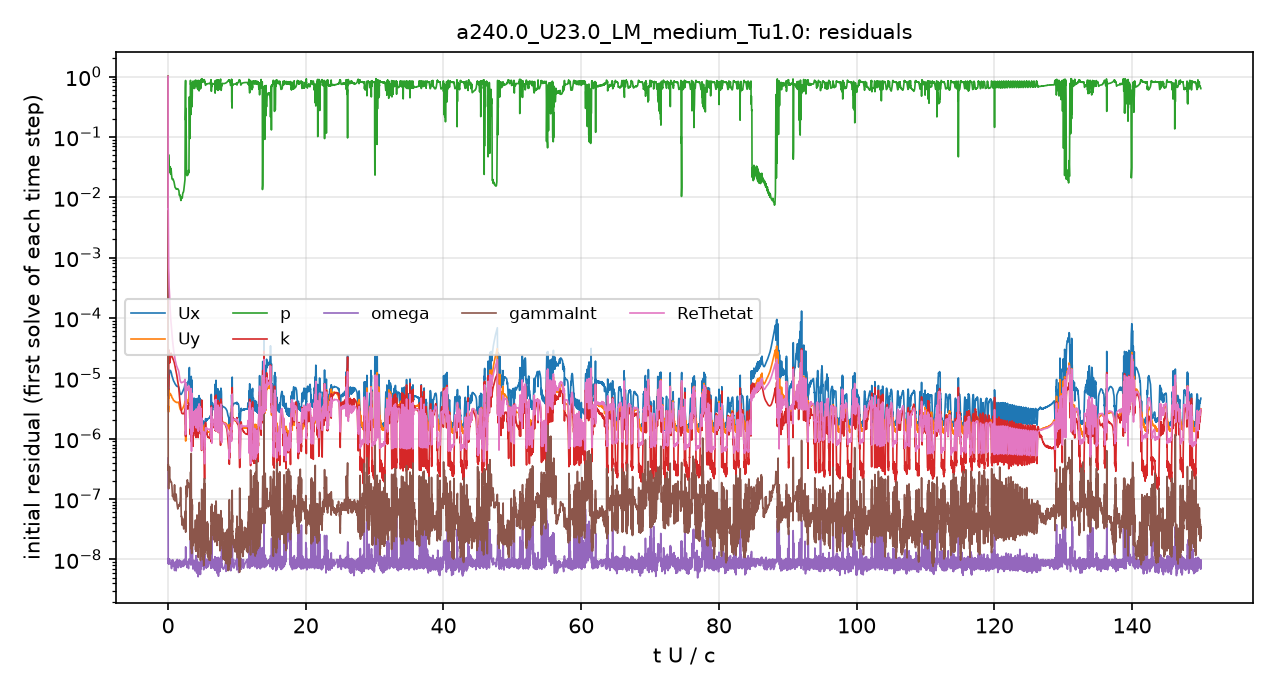

The data file committed next to this chart (first rows):
# first initial residual per time step; …
t_s, Ux_initial, Uy_initial, p_initial, k_initial, omega_initial, gammaInt_initial, ReThetat_initial
2.5043488e-08, 1, 0.9999, 1, 1, 4.7762084e-07, 1, 1
0.0001323, 5.2111896e-06, 2.7569494e-06, 0.04952, 6.4291361e-06, 9.6805752e-09, 1.5301231e-07, 0.0009998
0.0004359, 1.2179571e-05, 5.4165293e-06, 0.0304, 2.0141479e-05, 6.7432426e-09, 2.692594e-07, 0.0002333
0.0009269, 1.2461484e-05, 5.1553415e-06, 0.0268, 2.5537896e-05, 9.0767603e-09, 1.7603397e-07, 7.8852516e-05
0.001514, 9.6657469e-06, 4.5142331e-06, 0.02117, 2.1023063e-05, 1.0337759e-08, 5.075804e-07, 3.5361698e-05
0.002155, 8.0084981e-06, 4.0831272e-06, 0.01442, 1.5347258e-05, 8.0450091e-09, 8.9112271e-08, 2.0068852e-05
0.002819, 7.3176371e-06, 3.9601694e-06, 0.01452, 9.6385962e-06, 7.1918604e-09, 7.9232656e-08, 1.4830834e-05
0.00346, 6.2032331e-06, 3.4272262e-06, 0.0105, 4.9773618e-06, 9.860708e-09, 7.6751717e-08, 1.0582166e-05
0.003926, 5.3876379e-06, 2.9488893e-06, 0.009749, 3.0610823e-06, 7.5382672e-09, 8.6962138e-08, 8.5323046e-06
0.00435, 5.8950101e-06, 3.1016561e-06, 0.009907, 2.5973335e-06, 8.7753666e-09, 4.2323233e-08, 8.5861141e-06
0.004794, 6.6653051e-06, 3.4769499e-06, 0.01595, 2.613936e-06, 9.303957e-09, 3.4468348e-08, 8.8157642e-06
0.00528, 3.499236e-06, 1.8824593e-06, 0.5332, 1.3555018e-06, 6.1336803e-09, 2.780481e-08, 3.6092025e-06
0.005538, 8.3321073e-06, 4.2840285e-06, 0.02708, 3.7607289e-06, 9.1219431e-09, 1.5766301e-07, 8.1160948e-06
0.006012, 8.1996969e-06, 4.0779752e-06, 0.02434, 3.2418008e-06, 9.3298571e-09, 1.5199335e-07, 6.5388891e-06
0.006527, 1.5876218e-05, 7.2960482e-06, 0.483, 4.2475809e-06, 1.3411625e-08, 2.5384855e-07, 7.7308041e-06
0.006773, 2.6071042e-06, 1.5567817e-06, 0.918, 9.5591718e-07, 1.2531594e-08, 3.6272432e-08, 9.0199341e-07
0.006981, 4.4125388e-06, 2.139817e-06, 0.2833, 1.2854422e-06, 8.9318984e-09, 2.5688838e-08, 2.6060227e-06
0.007154, 2.556715e-06, 1.3649501e-06, 0.7698, 1.0092242e-06, 1.0682868e-08, 1.2826037e-08, 1.2781561e-06
0.007352, 4.0615396e-06, 2.4688514e-06, 0.8501, 2.0513298e-06, 3.8401135e-08, 6.1382764e-08, 1.6790574e-06
0.007468, 2.9515659e-06, 1.7713967e-06, 0.7188, 9.9375493e-07, 8.4342526e-09, 1.2849129e-08, 1.7516971e-06
0.007584, 2.3948054e-06, 1.511292e-06, 0.8411, 7.0734237e-07, 9.7454823e-09, 3.5442776e-08, 1.253767e-06
0.007736, 2.7463496e-06, 1.6895781e-06, 0.7291, 1.030376e-06, 9.8718205e-09, 2.2995949e-08, 1.5731059e-06
0.007908, 4.5368234e-06, 2.6742291e-06, 0.6355, 1.688236e-06, 8.4815341e-09, 1.9679914e-08, 2.7038468e-06
0.008096, 4.3756402e-06, 2.6230164e-06, 0.6384, 1.9050028e-06, 9.3954551e-09, 3.2089124e-08, 2.8510558e-06
0.008252, 2.5796947e-06, 1.6814666e-06, 0.8573, 1.048919e-06, 8.9992629e-09, 1.8405635e-08, 1.4570898e-06
0.008394, 2.9806907e-06, 1.9432442e-06, 0.7665, 1.4056421e-06, 9.7969571e-09, 2.2106344e-08, 1.9426362e-06
0.008526, 4.0891607e-06, 2.70763e-06, 0.7194, 2.1751201e-06, 6.6434259e-09, 4.2522396e-08, 2.7766868e-06
0.008659, 3.1686958e-06, 2.1112243e-06, 0.7744, 1.7469312e-06, 8.7189636e-09, 2.1450825e-08, 2.1312369e-06
0.008803, 3.1251935e-06, 2.0700375e-06, 0.7819, 1.7059366e-06, 9.0154286e-09, 4.8652493e-08, 2.1081347e-06
0.008965, 2.8993476e-06, 1.8451184e-06, 0.6924, 1.6816039e-06, 1.0486891e-08, 4.386288e-08, 1.9941584e-06
0.009107, 2.5042122e-06, 1.6988502e-06, 0.7983, 1.2574838e-06, 5.3379363e-09, 2.4046343e-08, 1.6896615e-06
0.009286, 2.9272438e-06, 1.9587988e-06, 0.7336, 1.7444382e-06, 7.434471e-09, 3.5224108e-08, 2.0117612e-06
0.009474, 2.9923772e-06, 1.9719492e-06, 0.7485, 1.986577e-06, 7.2389298e-09, 3.5951404e-08, 2.0825834e-06
0.009623, 4.8571158e-06, 3.1227523e-06, 0.6079, 3.4102457e-06, 8.2724199e-09, 4.2186334e-08, 3.5452076e-06
0.009793, 2.497832e-06, 1.6841544e-06, 0.8156, 1.5017703e-06, 6.831398e-09, 3.296869e-08, 1.6764515e-06
0.009961, 3.0614625e-06, 2.0148549e-06, 0.7629, 2.2077976e-06, 1.0166682e-08, 2.2675072e-08, 2.173202e-06
0.01008, 2.0580892e-06, 1.4956681e-06, 0.8439, 1.1981391e-06, 9.5011206e-09, 1.9848037e-08, 1.3243487e-06
0.01015, 1.567169e-06, 1.3263843e-06, 0.9052, 6.0798012e-07, 8.5704787e-09, 1.0376844e-08, 7.7728567e-07
0.01022, 1.7109144e-06, 1.1849691e-06, 0.7161, 1.4438678e-06, 1.8314933e-08, 2.5145701e-08, 1.096719e-06
0.01028, 1.8067738e-06, 1.38893e-06, 0.8218, 1.1426368e-06, 9.2020381e-09, 1.7607538e-08, 1.0942295e-06
0.01037, 1.918496e-06, 1.4190984e-06, 0.8223, 1.1371081e-06, 9.7059147e-09, 2.3935638e-08, 1.2382851e-06
0.01046, 1.9723881e-06, 1.431222e-06, 0.8169, 1.1157598e-06, 8.8835682e-09, 1.6559598e-08, 1.2989567e-06
0.01055, 1.9769845e-06, 1.4239038e-06, 0.8151, 1.0652427e-06, 9.7182469e-09, 1.1419009e-08, 1.3155338e-06
0.01064, 1.9651463e-06, 1.4134291e-06, 0.8155, 1.0190212e-06, 9.2405851e-09, 1.6730062e-08, 1.3147874e-06
0.01073, 1.9469582e-06, 1.4013143e-06, 0.8183, 9.8079877e-07, 9.3584339e-09, 1.1335814e-08, 1.3048269e-06
0.01082, 1.9107405e-06, 1.3840338e-06, 0.8246, 9.327171e-07, 7.9093157e-09, 1.0900593e-08, 1.2734542e-06
0.0109, 1.5931316e-06, 1.3470356e-06, 0.8717, 6.7917171e-07, 9.9299248e-09, 3.5782208e-08, 8.7960287e-07
0.01095, 1.5516144e-06, 1.4436983e-06, 0.8829, 6.0012419e-07, 9.0554638e-09, 1.7782861e-08, 7.6433376e-07
0.011, 1.3615336e-06, 1.3645367e-06, 0.891, 4.9519223e-07, 1.0600232e-08, 1.0338479e-08, 5.9041224e-07
0.01103, 1.3236178e-06, 1.5287274e-06, 0.859, 3.0891969e-07, 9.6793065e-09, 1.1145844e-07, 4.4768449e-07
0.01106, 1.3503728e-06, 1.6889217e-06, 0.8504, 2.472385e-07, 9.7077998e-09, 5.693193e-08, 3.8736521e-07
0.01109, 1.2836302e-06, 1.4375447e-06, 0.8182, 6.3280027e-07, 1.0390836e-08, 1.7434278e-07, 4.8882275e-07
0.01112, 1.4396247e-06, 1.3572052e-06, 0.7997, 1.1146998e-06, 1.0892351e-08, 1.6912911e-08, 7.2764383e-07
0.01117, 1.4082891e-06, 1.3374077e-06, 0.8079, 7.5996573e-07, 8.319317e-09, 1.6132817e-08, 7.2064156e-07
0.01121, 1.4684912e-06, 1.3294997e-06, 0.8031, 7.9106007e-07, 9.1902918e-09, 2.2063762e-08, 7.7905818e-07
0.01127, 1.7157611e-06, 1.3303225e-06, 0.7699, 1.2726792e-06, 1.0096619e-08, 1.9321301e-08, 1.0691427e-06
0.01135, 2.1353518e-06, 1.4452364e-06, 0.7174, 1.8622047e-06, 8.8533121e-09, 2.6600144e-08, 1.4965317e-06
0.01144, 1.9866281e-06, 1.3398245e-06, 0.7468, 1.5238914e-06, 9.6751155e-09, 3.1628571e-08, 1.3798531e-06
0.01153, 2.0170931e-06, 1.3308273e-06, 0.7484, 1.4153997e-06, 9.7115705e-09, 2.0393628e-08, 1.4278521e-06
... 4,941 more rows
